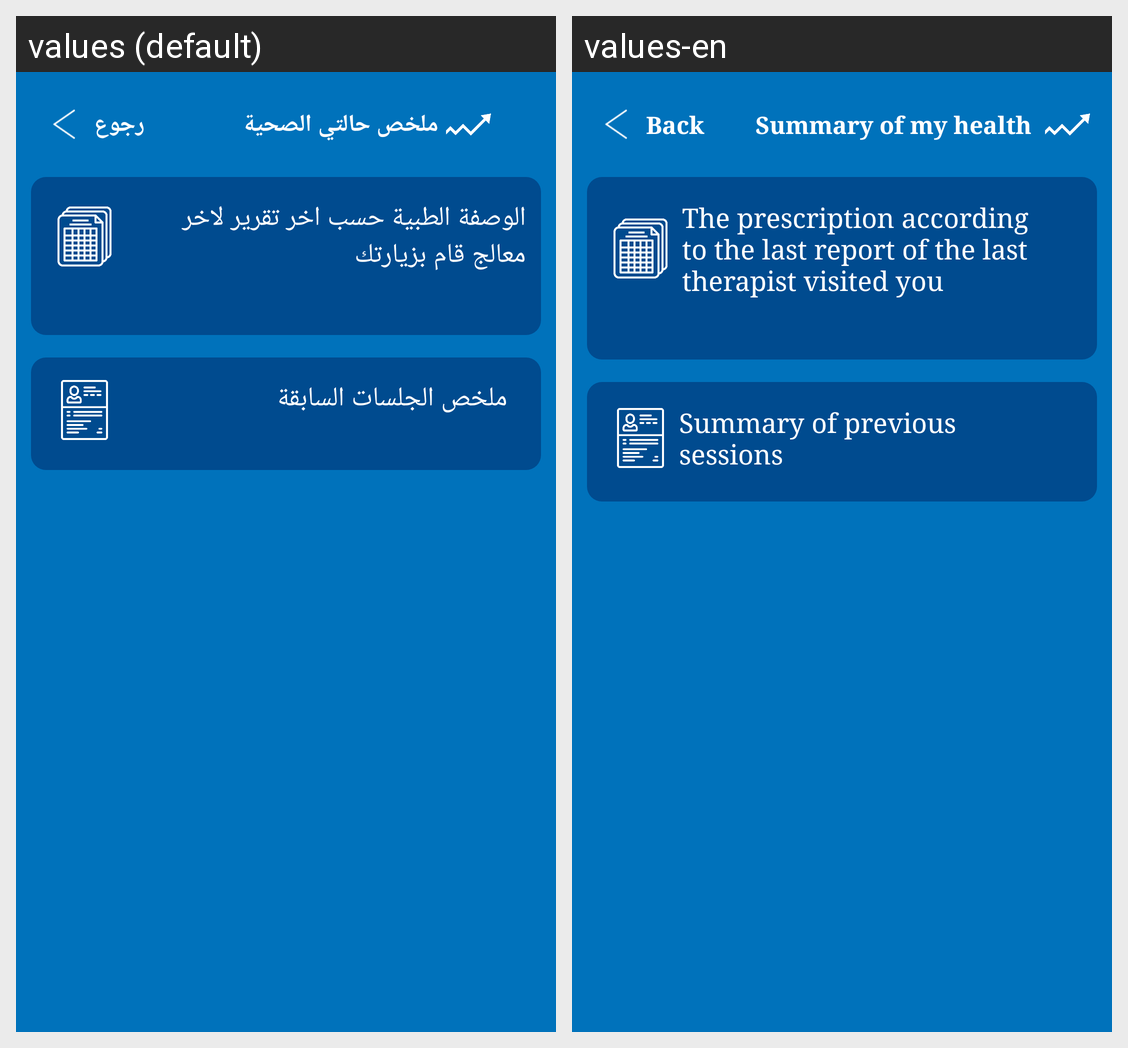

The Android screen above is rendered under two locales of the same app. Produce the string resources it draws, with the default and per-locale values.
Android screen res/layout/activity_my_health_summary.xml rendered under 2 locales, left to right: values (default), values-en. Device: Nexus 5 (rendered at 1080×1920; each locale shown at half size, 540×960, under a caption strip naming it); theme AppThemeWithNoActionBar.
Strings drawn on this screen, with the default value and each locale's value (text and hints the layout hard-codes, and strings that could not be matched under every locale, appear in the picture but are not listed):

back
  values: رجوع
  values-en: Back

my_helth_summry
  values: ملخص حالتي الصحية
  values-en: Summary of my health 

health_summry_top
  values: الوصفة الطبية حسب اخر تقرير لاخر معالج قام بزيارتك
  values-en: The prescription according to the last report of the last therapist visited you 

old_session_summry
  values: ملخص الجلسات السابقة
  values-en: Summary of previous sessions
